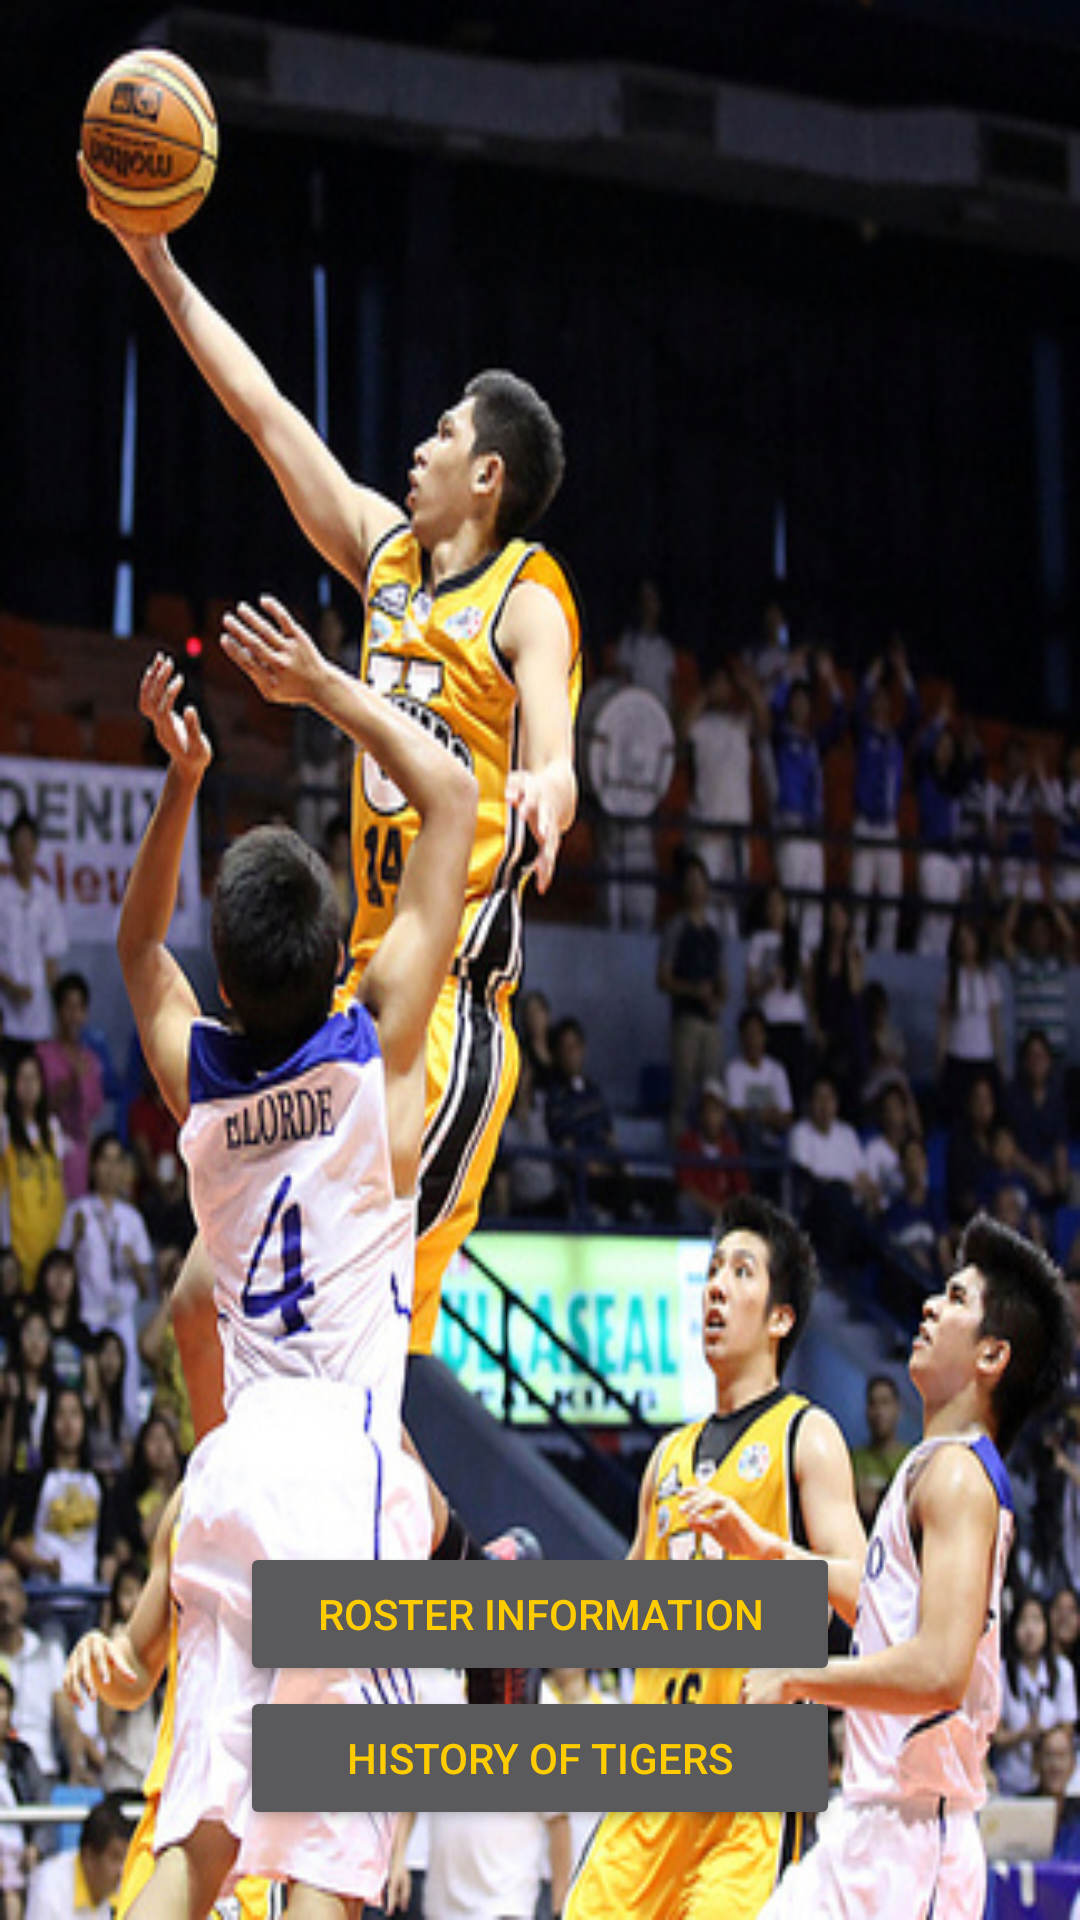

Write the Android layout XML for this screen, with the resource values it uses.
<!-- AndroidManifest.xml: application theme CustomActionBarTheme -->
<!-- res/layout/activity_main.xml -->
<RelativeLayout
    xmlns:android="http://schemas.android.com/apk/res/android"
    xmlns:tools="http://schemas.android.com/tools"
    android:orientation="vertical"
    android:layout_width="fill_parent"
    android:layout_height="fill_parent"
    android:background="@drawable/owyea"
    tools:context=".MainActivity$PlaceholderFragment">



    <Button
        android:layout_width="200dp"
        android:layout_height="wrap_content"
        android:textColor="@color/yellow"
        android:text="History of Tigers"
        android:layout_gravity="center"
        android:onClick="tigerHistory"
        android:id="@+id/button"
        android:layout_alignParentBottom="true"
        android:layout_centerHorizontal="true"
        android:layout_marginBottom="30dp" />

    <Button
        android:layout_width="200dp"
        android:layout_height="wrap_content"
        android:textColor="@color/yellow"
        android:text="Roster Information"
        android:layout_gravity="center"
        android:onClick="teamRoster"
        android:id="@+id/broster"
        android:layout_above="@+id/button"
        android:layout_alignLeft="@+id/button"
        android:layout_alignStart="@+id/button" />

</RelativeLayout>
<!-- resources referenced by this layout -->
<resources>
  <color name="yellow">#ffcc00</color>
  <!-- drawable owyea: jpg bitmap (drawable-hdpi, 316141 bytes) -->
  <style name="CustomActionBarTheme" parent="@style/Theme.AppCompat">
          <item name="android:actionBarStyle">@style/MyActionBar</item>
  
  
          
          <item name="actionBarStyle">@style/MyActionBar</item>
  
      </style>
  <style name="MyActionBar" parent="@style/Widget.AppCompat.ActionBar">
          <item name="android:titleTextStyle">@style/MyActionBarTitleText</item>
          <item name="android:background">@color/gray</item>
  
  
          
          <item name="titleTextStyle">@style/MyActionBarTitleText</item>
          <item name="background">@color/gray</item>
      </style>
  <style name="MyActionBarTitleText" parent="@style/TextAppearance.AppCompat.Widget.ActionBar.Title">
          <item name="android:textColor">@color/yellow</item>
          
      </style>
  <color name="gray">#575757</color>
</resources>
